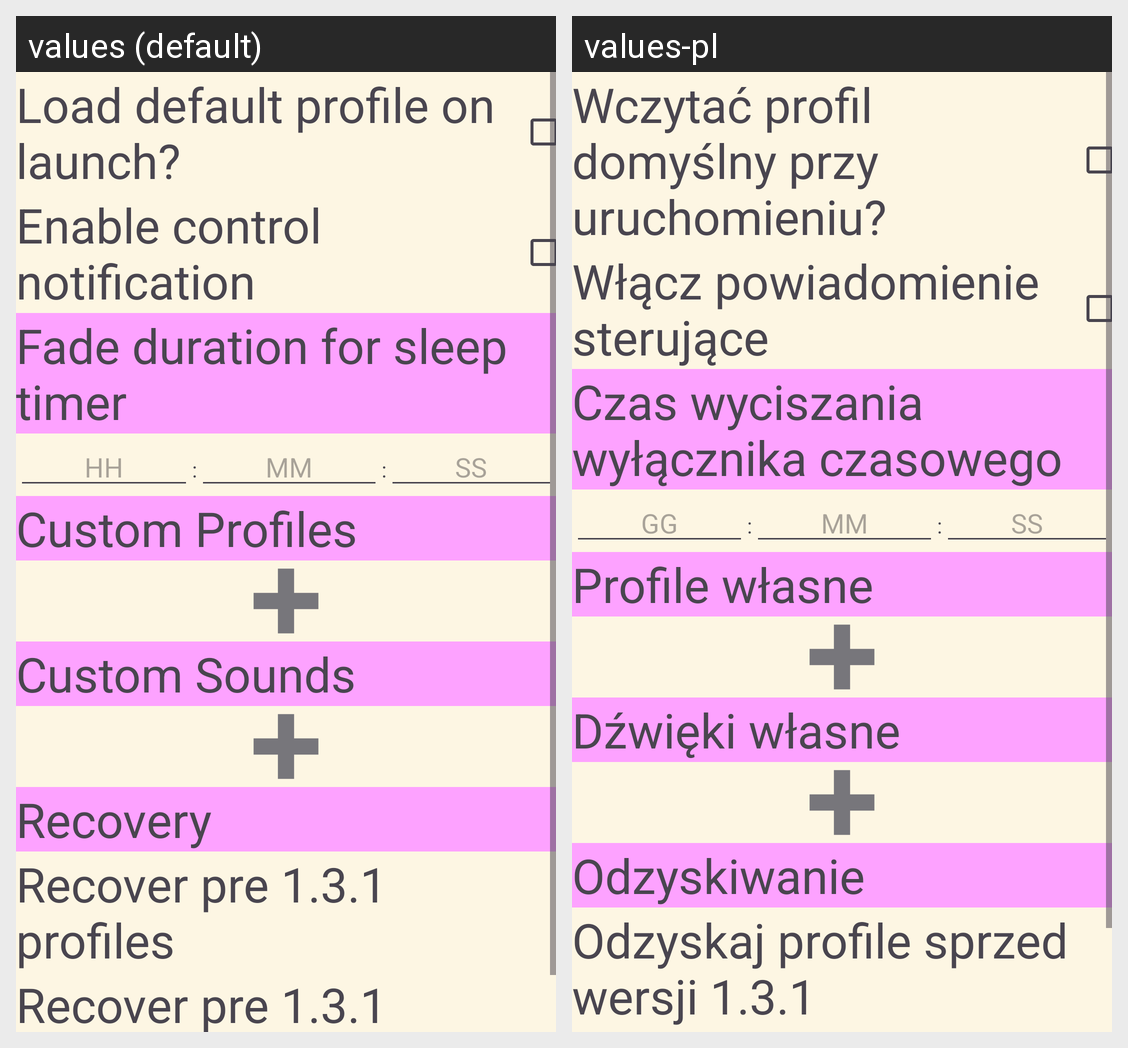

For this localized Android screen grid, give each drawn string resource with its value in every locale shown.
Android screen res/layout/activity_settings.xml rendered under 2 locales, left to right: values (default), values-pl. Device: Nexus 5 (rendered at 1080×1920; each locale shown at half size, 540×960, under a caption strip naming it); theme Theme.NoiseLooper.
Strings drawn on this screen, with the default value and each locale's value (text and hints the layout hard-codes, and strings that could not be matched under every locale, appear in the picture but are not listed):

autoload_default_profile
  values: Load default profile on launch?
  values-pl: Wczytać profil domyślny przy uruchomieniu?

enable_control_notification
  values: Enable control notification
  values-pl: Włącz powiadomienie sterujące

sleep_timer_fade_duration
  values: Fade duration for sleep timer
  values-pl: Czas wyciszania wyłącznika czasowego

edit_profiles
  values: Custom Profiles
  values-pl: Profile własne

custom_sounds
  values: Custom Sounds
  values-pl: Dźwięki własne

recovery
  values: Recovery
  values-pl: Odzyskiwanie

recoverpre1dot3profiles
  values: Recover pre 1.3.1 profiles
  values-pl: Odzyskaj profile sprzed wersji 1.3.1

hours_hint
  values: HH
  values-pl: GG

time_separator
  values: :
  values-pl: :

minutes_hint
  values: MM
  values-pl: MM

seconds_hint
  values: SS
  values-pl: SS
